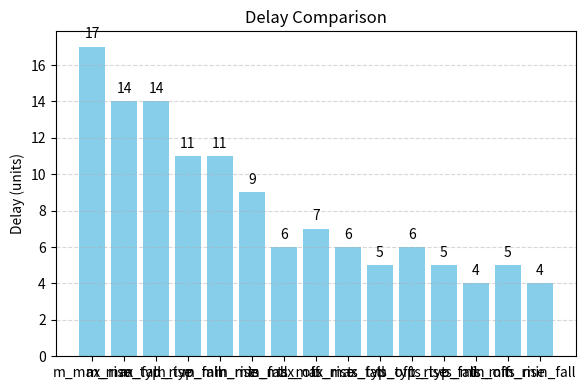

Source code (Python):
import matplotlib.pyplot as plt

# Data
labels = ['m_max_rise', 'm_max_fall', 'm_typ_rise', 'm_typ_fall', 'm_min_rise', 'm_min_fall',
          'ts_max_off' , 'ts_max_rise', 'ts_max_fall', 
          'ts_typ_off' , 'ts_typ_rise', 'ts_typ_fall', 
          'ts_min_off' , 'ts_min_rise', 'ts_min_fall']
values = [17, 14, 14, 11, 11, 9, 
          6, 7, 6, 5, 6, 5, 4, 5, 4]

# Create bar chart
plt.figure(figsize=(6, 4))
bars = plt.bar(labels, values, color='skyblue')

# Add values on top
for bar in bars:
    yval = bar.get_height()
    plt.text(bar.get_x() + bar.get_width()/2, yval + 0.3, str(yval), ha='center', va='bottom')

# Style
plt.title("Delay Comparison")
plt.ylabel("Delay (units)")
plt.grid(axis='y', linestyle='--', alpha=0.5)
plt.tight_layout()

# Show
plt.show()
